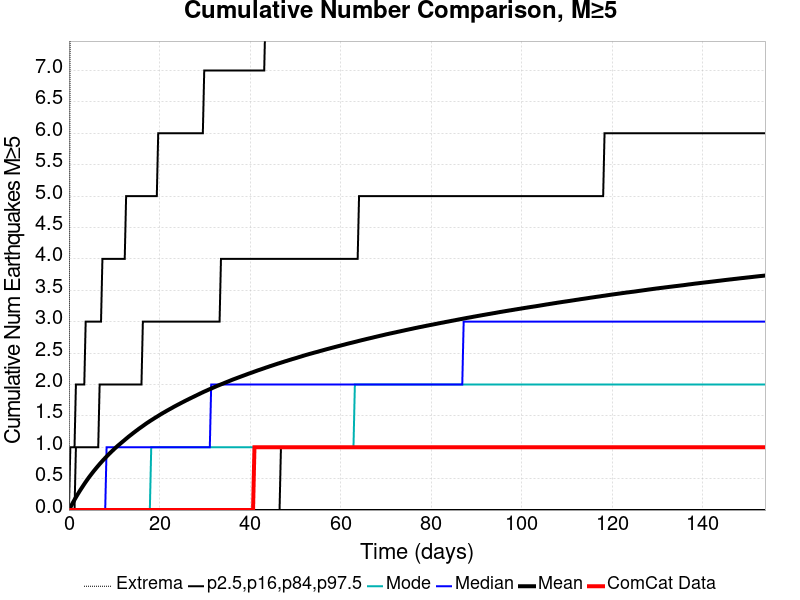

Data behind this chart, as committed beside it:
Time (days), ComCat Data, Simulation Mean, Simulation Median, Simulation Mode, Simulation Minimum, Simulation Maximum, 2.5 %-ile, 16 %-ile, 84 %-ile, 97.5 %-ile
0.0, 0.0, 0.0, 0.0, 0.0, 0.0, 0.0, 0.0, 0.0, 0.0, 0.0
0.3082, 0.0, 0.0408, 0.0, 0.0, 0.0, 9.0, 0.0, 0.0, 0.0, 1.0
0.6164, 0.0, 0.08194, 0.0, 0.0, 0.0, 11.0, 0.0, 0.0, 0.0, 1.0
0.9247, 0.0, 0.1244, 0.0, 0.0, 0.0, 12.0, 0.0, 0.0, 0.0, 1.0
1.233, 0.0, 0.1643, 0.0, 0.0, 0.0, 13.0, 0.0, 0.0, 0.0, 1.0
1.541, 0.0, 0.2028, 0.0, 0.0, 0.0, 13.0, 0.0, 0.0, 1.0, 2.0
1.849, 0.0, 0.2407, 0.0, 0.0, 0.0, 13.0, 0.0, 0.0, 1.0, 2.0
2.158, 0.0, 0.2769, 0.0, 0.0, 0.0, 13.0, 0.0, 0.0, 1.0, 2.0
2.466, 0.0, 0.3127, 0.0, 0.0, 0.0, 15.0, 0.0, 0.0, 1.0, 2.0
2.774, 0.0, 0.3468, 0.0, 0.0, 0.0, 15.0, 0.0, 0.0, 1.0, 2.0
3.082, 0.0, 0.3806, 0.0, 0.0, 0.0, 15.0, 0.0, 0.0, 1.0, 2.0
3.39, 0.0, 0.4144, 0.0, 0.0, 0.0, 15.0, 0.0, 0.0, 1.0, 2.0
3.699, 0.0, 0.4472, 0.0, 0.0, 0.0, 17.0, 0.0, 0.0, 1.0, 3.0
4.007, 0.0, 0.4788, 0.0, 0.0, 0.0, 17.0, 0.0, 0.0, 1.0, 3.0
4.315, 0.0, 0.5102, 0.0, 0.0, 0.0, 17.0, 0.0, 0.0, 1.0, 3.0
4.623, 0.0, 0.5402, 0.0, 0.0, 0.0, 18.0, 0.0, 0.0, 1.0, 3.0
4.931, 0.0, 0.5691, 0.0, 0.0, 0.0, 19.0, 0.0, 0.0, 1.0, 3.0
5.24, 0.0, 0.598, 0.0, 0.0, 0.0, 19.0, 0.0, 0.0, 1.0, 3.0
5.548, 0.0, 0.6262, 0.0, 0.0, 0.0, 20.0, 0.0, 0.0, 1.0, 3.0
5.856, 0.0, 0.6529, 0.0, 0.0, 0.0, 20.0, 0.0, 0.0, 1.0, 3.0
6.164, 0.0, 0.6801, 0.0, 0.0, 0.0, 20.0, 0.0, 0.0, 1.0, 3.0
6.473, 0.0, 0.706, 0.0, 0.0, 0.0, 20.0, 0.0, 0.0, 1.0, 3.0
6.781, 0.0, 0.7323, 0.0, 0.0, 0.0, 20.0, 0.0, 0.0, 2.0, 3.0
7.089, 0.0, 0.7571, 0.0, 0.0, 0.0, 21.0, 0.0, 0.0, 2.0, 3.0
7.397, 0.0, 0.7821, 0.0, 0.0, 0.0, 21.0, 0.0, 0.0, 2.0, 4.0
7.705, 0.0, 0.8063, 0.0, 0.0, 0.0, 22.0, 0.0, 0.0, 2.0, 4.0
8.014, 0.0, 0.8294, 0.0, 0.0, 0.0, 22.0, 0.0, 0.0, 2.0, 4.0
8.322, 0.0, 0.8526, 1.0, 0.0, 0.0, 22.0, 0.0, 0.0, 2.0, 4.0
8.63, 0.0, 0.8756, 1.0, 0.0, 0.0, 22.0, 0.0, 0.0, 2.0, 4.0
8.938, 0.0, 0.8982, 1.0, 0.0, 0.0, 22.0, 0.0, 0.0, 2.0, 4.0
9.247, 0.0, 0.9201, 1.0, 0.0, 0.0, 22.0, 0.0, 0.0, 2.0, 4.0
9.555, 0.0, 0.941, 1.0, 0.0, 0.0, 22.0, 0.0, 0.0, 2.0, 4.0
9.863, 0.0, 0.9618, 1.0, 0.0, 0.0, 22.0, 0.0, 0.0, 2.0, 4.0
10.17, 0.0, 0.983, 1.0, 0.0, 0.0, 22.0, 0.0, 0.0, 2.0, 4.0
10.48, 0.0, 1.003, 1.0, 0.0, 0.0, 22.0, 0.0, 0.0, 2.0, 4.0
10.79, 0.0, 1.023, 1.0, 0.0, 0.0, 22.0, 0.0, 0.0, 2.0, 4.0
11.1, 0.0, 1.042, 1.0, 0.0, 0.0, 23.0, 0.0, 0.0, 2.0, 4.0
11.4, 0.0, 1.061, 1.0, 0.0, 0.0, 23.0, 0.0, 0.0, 2.0, 4.0
11.71, 0.0, 1.079, 1.0, 0.0, 0.0, 23.0, 0.0, 0.0, 2.0, 4.0
12.02, 0.0, 1.098, 1.0, 0.0, 0.0, 23.0, 0.0, 0.0, 2.0, 4.0
12.33, 0.0, 1.117, 1.0, 0.0, 0.0, 23.0, 0.0, 0.0, 2.0, 4.0
12.64, 0.0, 1.136, 1.0, 0.0, 0.0, 23.0, 0.0, 0.0, 2.0, 5.0
12.95, 0.0, 1.154, 1.0, 0.0, 0.0, 23.0, 0.0, 0.0, 2.0, 5.0
13.25, 0.0, 1.173, 1.0, 0.0, 0.0, 23.0, 0.0, 0.0, 2.0, 5.0
13.56, 0.0, 1.19, 1.0, 0.0, 0.0, 23.0, 0.0, 0.0, 2.0, 5.0
13.87, 0.0, 1.207, 1.0, 0.0, 0.0, 24.0, 0.0, 0.0, 2.0, 5.0
14.18, 0.0, 1.225, 1.0, 0.0, 0.0, 24.0, 0.0, 0.0, 2.0, 5.0
14.49, 0.0, 1.241, 1.0, 0.0, 0.0, 24.0, 0.0, 0.0, 2.0, 5.0
14.79, 0.0, 1.259, 1.0, 0.0, 0.0, 24.0, 0.0, 0.0, 2.0, 5.0
15.1, 0.0, 1.275, 1.0, 0.0, 0.0, 24.0, 0.0, 0.0, 2.0, 5.0
15.41, 0.0, 1.292, 1.0, 0.0, 0.0, 25.0, 0.0, 0.0, 2.0, 5.0
15.72, 0.0, 1.308, 1.0, 0.0, 0.0, 25.0, 0.0, 0.0, 2.0, 5.0
16.03, 0.0, 1.323, 1.0, 0.0, 0.0, 25.0, 0.0, 0.0, 2.0, 5.0
16.34, 0.0, 1.339, 1.0, 0.0, 0.0, 25.0, 0.0, 0.0, 3.0, 5.0
16.64, 0.0, 1.355, 1.0, 0.0, 0.0, 25.0, 0.0, 0.0, 3.0, 5.0
16.95, 0.0, 1.371, 1.0, 0.0, 0.0, 25.0, 0.0, 0.0, 3.0, 5.0
17.26, 0.0, 1.387, 1.0, 0.0, 0.0, 25.0, 0.0, 0.0, 3.0, 5.0
17.57, 0.0, 1.401, 1.0, 0.0, 0.0, 25.0, 0.0, 0.0, 3.0, 5.0
17.88, 0.0, 1.416, 1.0, 0.0, 0.0, 26.0, 0.0, 0.0, 3.0, 5.0
18.18, 0.0, 1.43, 1.0, 1.0, 0.0, 27.0, 0.0, 0.0, 3.0, 5.0
... 440 more rows
